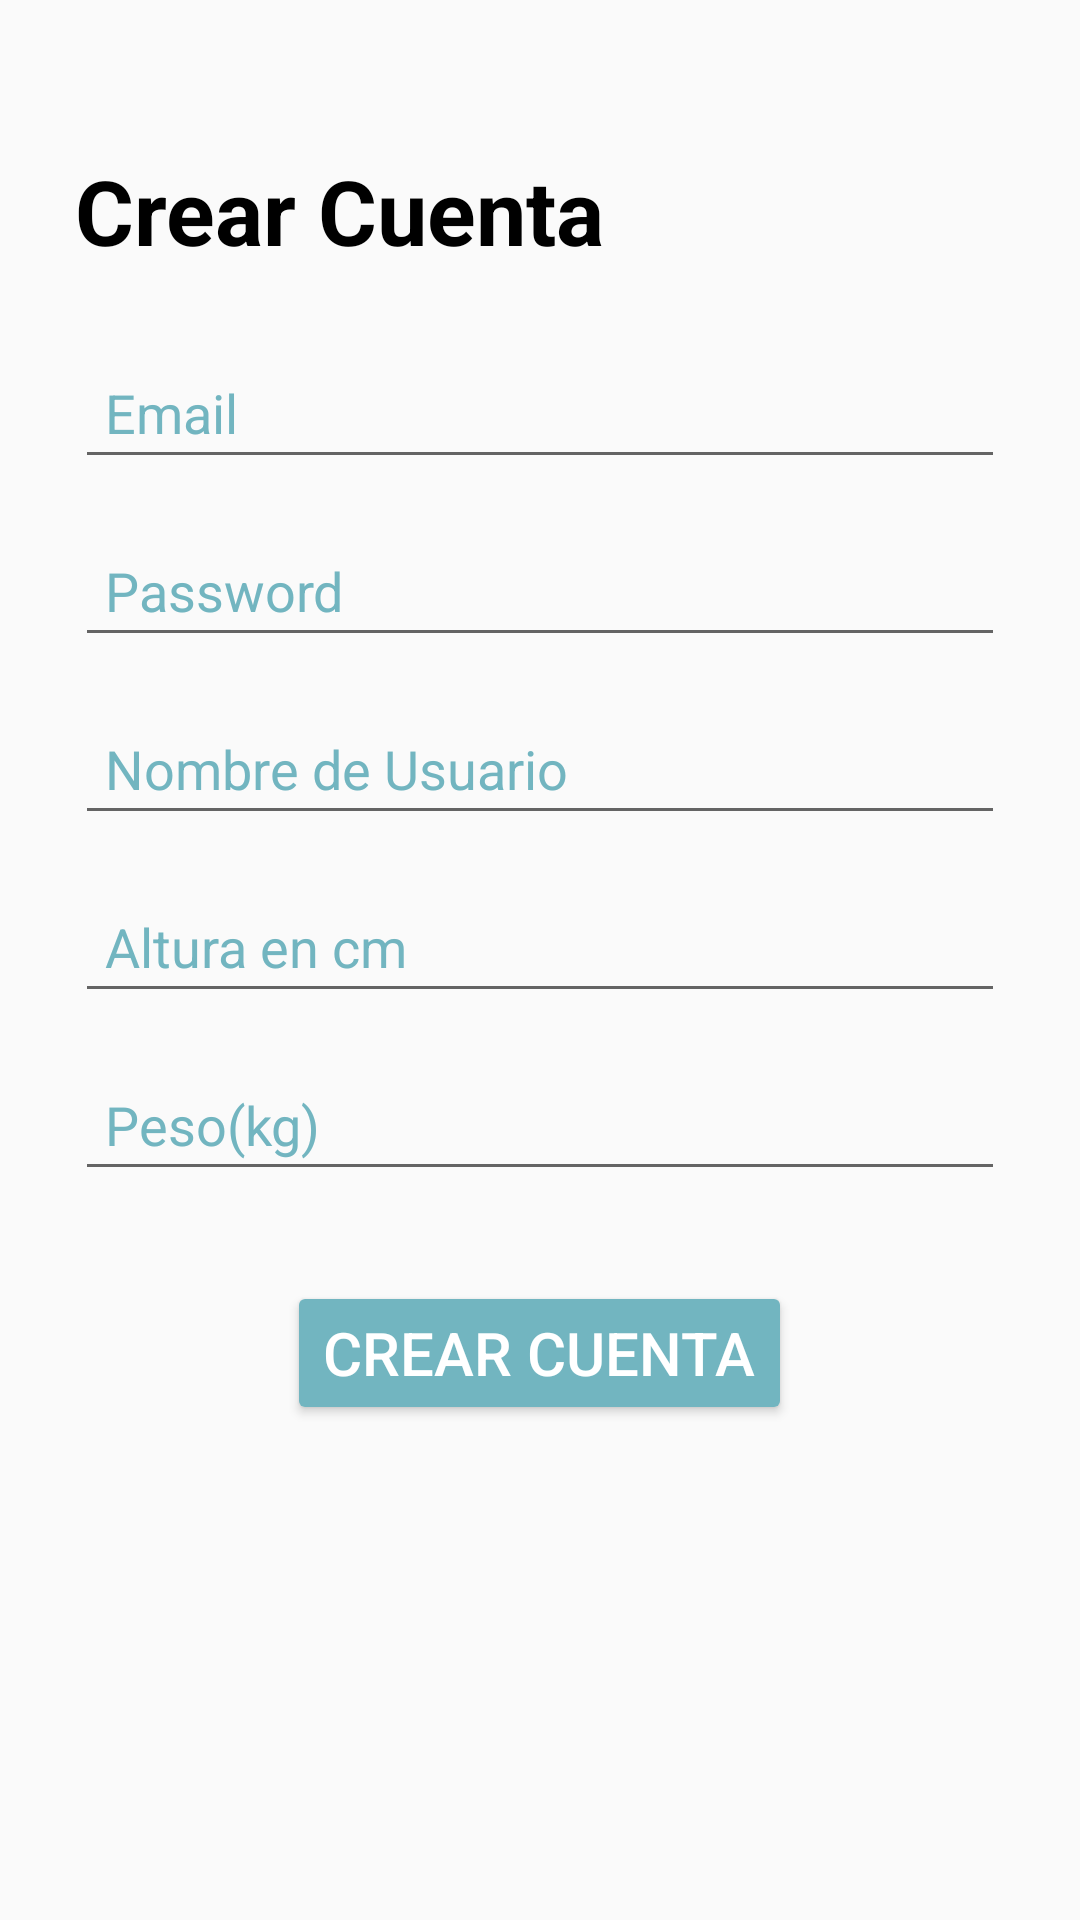

Produce the Android XML layout that renders to this screen, including the resource entries it uses.
<!-- AndroidManifest.xml: application theme Theme.UT2_App -->
<!-- res/layout/activity_crear_cuenta.xml -->
<?xml version="1.0" encoding="utf-8"?>
<LinearLayout xmlns:android="http://schemas.android.com/apk/res/android"
    android:id="@+id/layout_crear_cuenta"
    android:layout_width="match_parent"
    android:layout_height="match_parent"
    android:orientation="vertical"
    android:padding="25dp"
    style="@style/Base.Theme.UT2_App"
    >

    <TextView
        android:layout_marginTop="25dp"
        android:layout_width="match_parent"
        android:layout_height="wrap_content"
        android:id="@+id/iniciar_sesion"
        android:text="@string/crear_cuenta"
        style="@style/TituloPrincipal"
        android:layout_marginBottom="25dp"
        />

    <EditText
        android:layout_width="match_parent"
        android:layout_height="wrap_content"
        android:id="@+id/edit_text_email"
        android:hint="@string/email"
        style="@style/EstiloEditText"
        android:layout_marginBottom="15dp"
        />

    <EditText
        android:layout_width="match_parent"
        android:layout_height="wrap_content"
        android:id="@+id/edit_text_pwd"
        android:hint="@string/password"
        style="@style/EstiloEditTextPwd"
        android:layout_marginBottom="15dp"
        />

    <EditText
        android:layout_width="match_parent"
        android:layout_height="wrap_content"
        android:id="@+id/nombre_usuario"
        android:hint="@string/nombre_de_usuario"
        style="@style/EstiloEditText"
        android:layout_marginBottom="15dp"
        />

    <EditText
        android:layout_width="match_parent"
        android:layout_height="wrap_content"
        android:id="@+id/altura_usuario"
        android:hint="@string/altura_en_cm"
        style="@style/EstiloEditText"
        android:layout_marginBottom="15dp"
        />

    <EditText
        android:layout_width="match_parent"
        android:layout_height="wrap_content"
        android:id="@+id/peso"
        android:hint="@string/peso_kg"
        style="@style/EstiloEditText"
        android:layout_marginBottom="15dp"
        />

    <Button
        android:layout_width="wrap_content"
        android:layout_height="wrap_content"
        android:id="@+id/button_crear_cuenta"
        android:text="@string/crear_cuenta"
        style="@style/EstiloBoton"
        />
</LinearLayout>
<!-- resources referenced by this layout -->
<resources>
  <string name="altura_en_cm">Altura en cm</string>
  <string name="crear_cuenta">Crear Cuenta</string>
  <string name="email">Email</string>
  <string name="nombre_de_usuario">Nombre de Usuario</string>
  <string name="password">Password</string>
  <string name="peso_kg">Peso(kg)</string>
  <style name="Base.Theme.UT2_App" parent="Theme.AppCompat.DayNight.NoActionBar">
          <item name="android:colorPrimary">#72B5C0</item>
          <item name="android:colorPrimaryDark">#4FA2B0</item>
          <item name="android:colorAccent">#72C0A4</item>
          <item name="android:textColorPrimary">#000000</item>
          <item name="android:windowBackground">#FAFAFA</item>
      </style>
  <style name="EstiloBoton" parent="Widget.AppCompat.Button">
          <item name="android:textColor">@android:color/white</item>
          <item name="android:textSize">@dimen/text_button_size</item>
          <item name="android:layout_gravity">center</item>
          <item name="android:layout_marginTop">@dimen/button_margin_top</item>
          <item name="android:layout_marginBottom">@dimen/button_margin_bottom</item>
          <item name="android:backgroundTint">?android:attr/colorPrimary</item>
          <item name="android:height">@dimen/button_height</item>
      </style>
  <style name="EstiloEditText" parent="Widget.AppCompat.EditText">
          <item name="android:textColor">?android:attr/textColorPrimary</item>
          <item name="android:textColorHint">?android:attr/colorPrimary</item>
          <item name="android:padding">@dimen/edit_padding</item>
      </style>
  <style name="EstiloEditTextPwd" parent="Widget.AppCompat.EditText">
          <item name="android:textColor">?android:attr/textColorPrimary</item>
          <item name="android:textColorHint">?android:attr/colorPrimary</item>
          <item name="android:padding">@dimen/edit_padding</item>
          <item name="android:inputType">textPassword</item>
      </style>
  <style name="TituloPrincipal">
          <item name="android:textSize">@dimen/text_title_size</item>
          <item name="android:textStyle">bold</item>
          <item name="android:textColor">?android:attr/textColorPrimary</item>
          <item name="android:gravity">left</item>
          <item name="android:layout_marginBottom">@dimen/margin_small</item>
      </style>
  <style name="Theme.UT2_App" parent="Base.Theme.UT2_App" />
  <dimen name="text_button_size">20sp</dimen>
  <dimen name="button_margin_top">15dp</dimen>
  <dimen name="button_margin_bottom">25dp</dimen>
  <dimen name="button_height">48dp</dimen>
  <dimen name="edit_padding">10dp</dimen>
  <dimen name="text_title_size">30sp</dimen>
  <dimen name="margin_small">8dp</dimen>
</resources>
